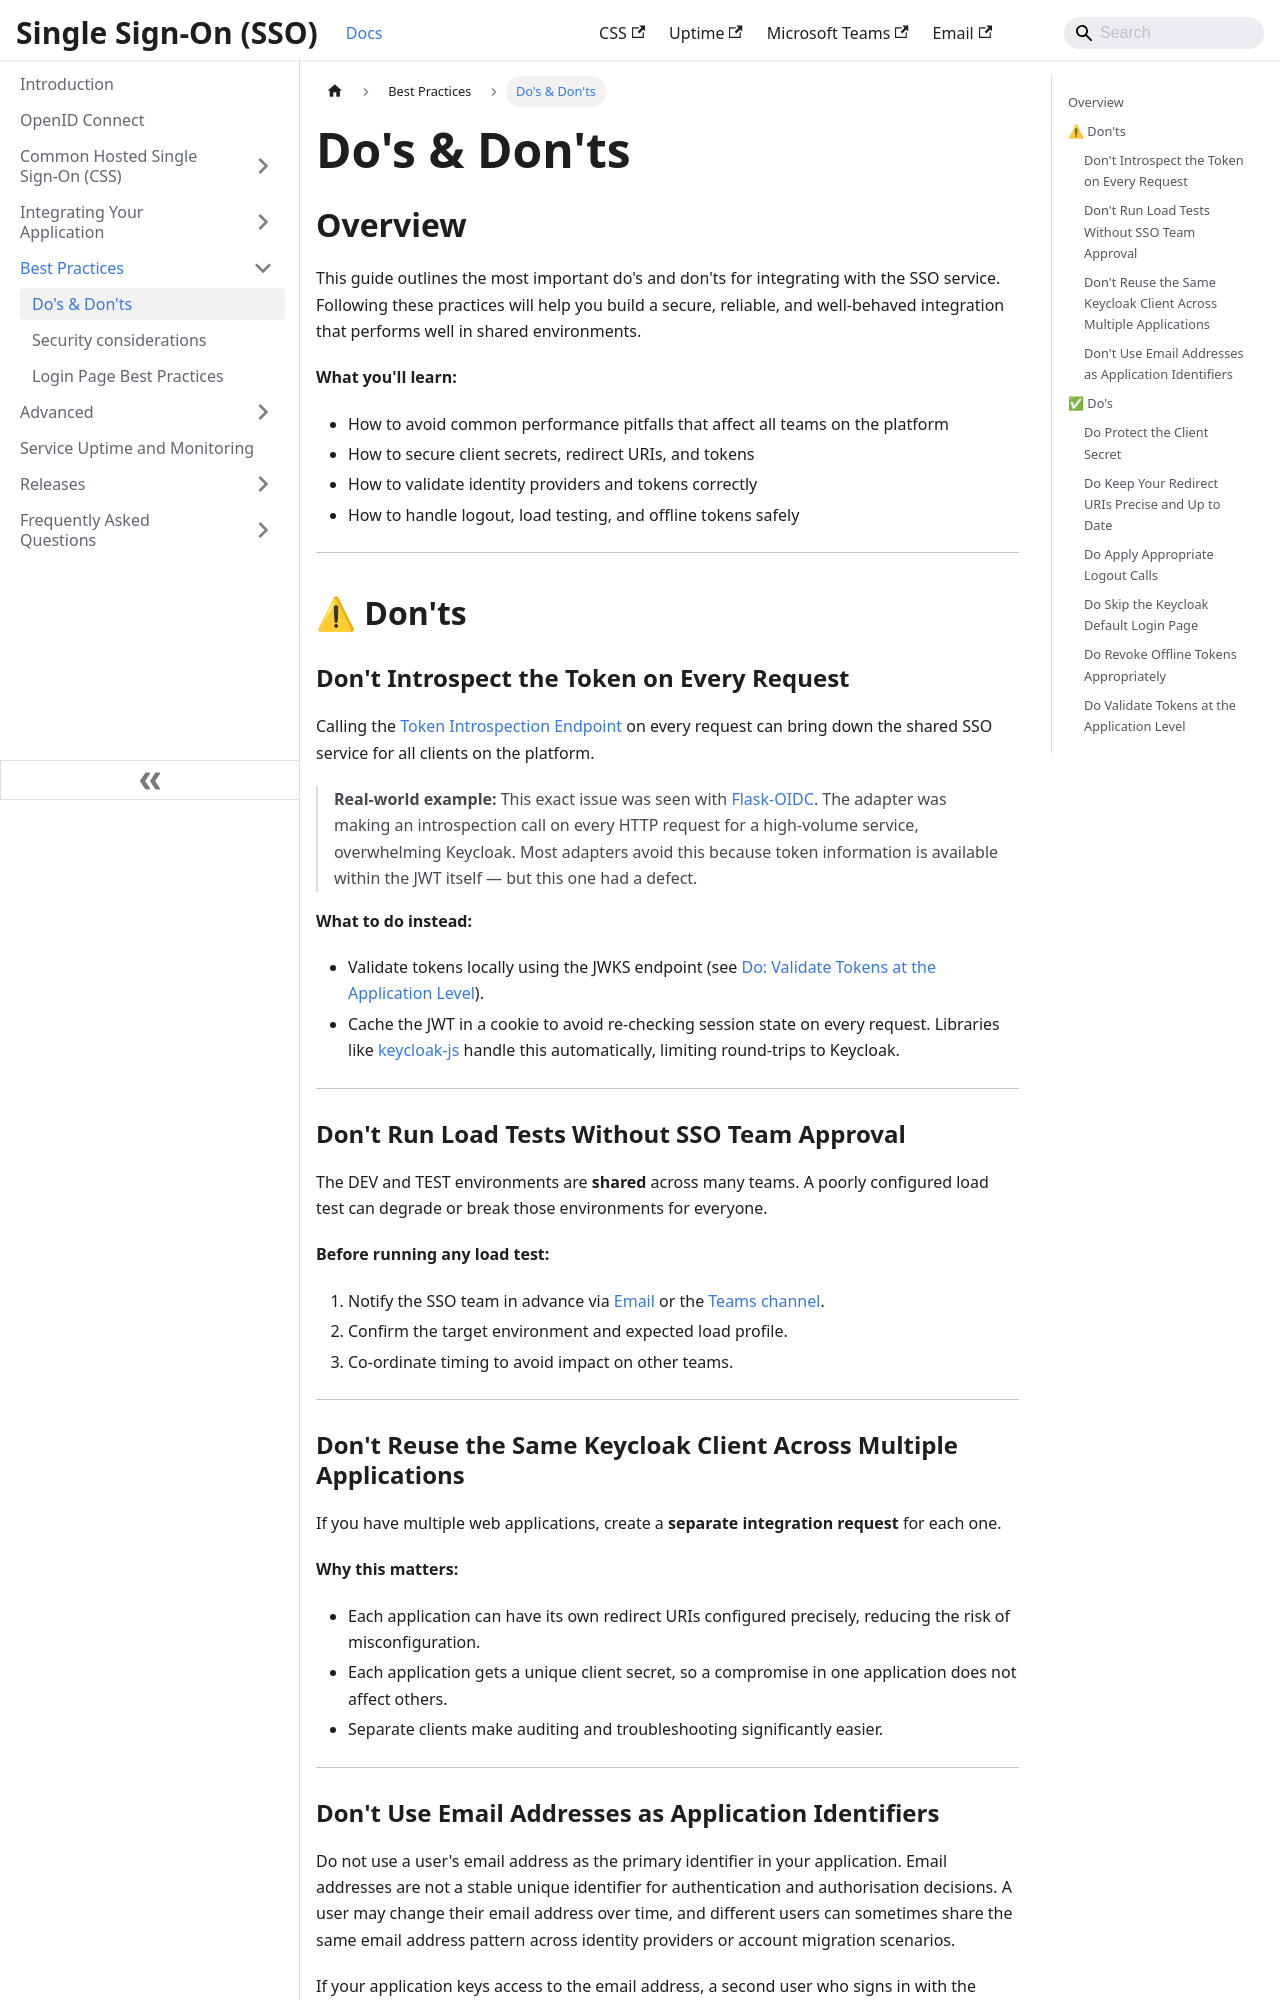

repository: bcgov/sso-docs · page: best-practices/dos-donts.html · generator: docusaurus

---
sidebar_position: 1
description: Our advice on what to do
tags:
  - best-practices
---

# Do's & Don'ts

## Overview

This guide outlines the most important do's and don'ts for integrating with the SSO service. Following these practices will help you build a secure, reliable, and well-behaved integration that performs well in shared environments.

**What you'll learn:**

- How to avoid common performance pitfalls that affect all teams on the platform
- How to secure client secrets, redirect URIs, and tokens
- How to validate identity providers and tokens correctly
- How to handle logout, load testing, and offline tokens safely

---

## ⚠ Don'ts

### Don't Introspect the Token on Every Request

Calling the [Token Introspection Endpoint](https://www.oauth.com/oauth2-servers/token-introspection-endpoint/) on every request can bring down the shared SSO service for all clients on the platform.

> **Real-world example:** This exact issue was seen with [Flask-OIDC](https://flask-oidc.readthedocs.io/en/latest/). The adapter was making an introspection call on every HTTP request for a high-volume service, overwhelming Keycloak. Most adapters avoid this because token information is available within the JWT itself — but this one had a defect.

**What to do instead:**

- Validate tokens locally using the JWKS endpoint (see [Do: Validate Tokens at the Application Level](#do-validate-tokens-at-the-application-level)).
- Cache the JWT in a cookie to avoid re-checking session state on every request. Libraries like [keycloak-js](https://www.npmjs.com/package/keycloak-js) handle this automatically, limiting round-trips to Keycloak.

---

### Don't Run Load Tests Without SSO Team Approval

The DEV and TEST environments are **shared** across many teams. A poorly configured load test can degrade or break those environments for everyone.

**Before running any load test:**

1. Notify the SSO team in advance via [Email](mailto:bcgov.sso@gov.bc.ca) or the [Teams channel](https://teams.microsoft.com/l/channel/19%3A35d0b3389e39479590ba45a19a67a3ba%40thread.tacv2/SSOKeycloak-howto?groupId=a80418da-c27b-406e-89ab-7695b61924d8&tenantId=6fdb5200-3d0d-4a8a-b036-d3685e359adc).
2. Confirm the target environment and expected load profile.
3. Co-ordinate timing to avoid impact on other teams.

---

### Don't Reuse the Same Keycloak Client Across Multiple Applications

If you have multiple web applications, create a **separate integration request** for each one.

**Why this matters:**

- Each application can have its own redirect URIs configured precisely, reducing the risk of misconfiguration.
- Each application gets a unique client secret, so a compromise in one application does not affect others.
- Separate clients make auditing and troubleshooting significantly easier.

---
